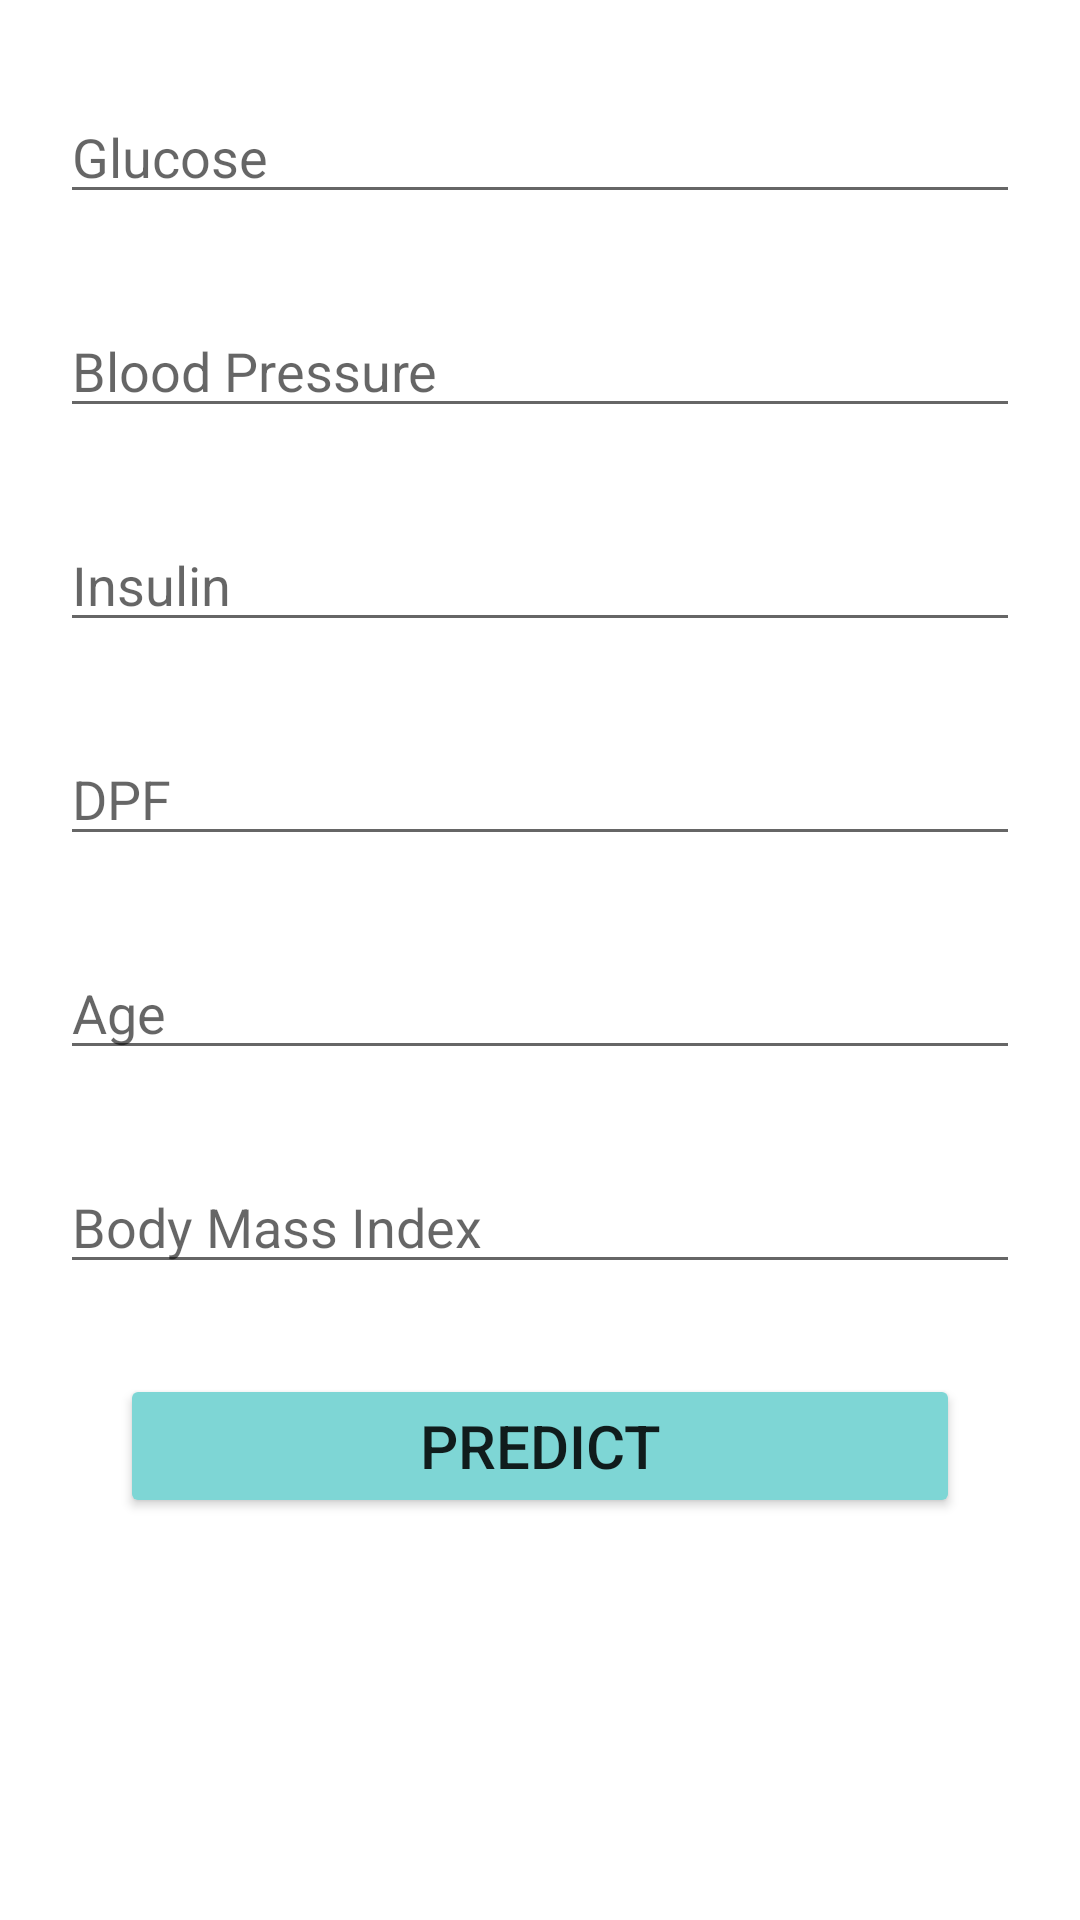

Android layout source for this screen:
<!-- AndroidManifest.xml: application theme Theme.DiabetesDrill -->
<!-- res/layout/activity_main.xml -->
<?xml version="1.0" encoding="utf-8"?>
<LinearLayout xmlns:android="http://schemas.android.com/apk/res/android"
    xmlns:app="http://schemas.android.com/apk/res-auto"
    xmlns:tools="http://schemas.android.com/tools"
    android:layout_width="match_parent"
    android:layout_height="match_parent"
    tools:context=".MainActivity"
    android:orientation="vertical">



    <EditText
        android:layout_width="match_parent"
        android:layout_height="wrap_content"
        android:id="@+id/glucose"
        android:hint="Glucose"
        android:layout_marginTop="30dp"
        android:layout_marginHorizontal="20dp"
        android:inputType="numberDecimal"
        > </EditText>
    <EditText
        android:layout_width="match_parent"
        android:layout_height="wrap_content"
        android:id="@+id/bp"
            android:hint="Blood Pressure"
        android:layout_marginTop="30dp"
        android:layout_marginHorizontal="20dp"
        > </EditText>
    <EditText
        android:layout_width="match_parent"
        android:layout_height="wrap_content"
        android:id="@+id/insulin"
        android:hint="Insulin"
        android:layout_marginTop="30dp"
        android:layout_marginHorizontal="20dp"
        android:inputType="numberDecimal"
        > </EditText>
    <EditText
        android:layout_width="match_parent"
        android:layout_height="wrap_content"
        android:id="@+id/dpf"
        android:hint="DPF"
        android:layout_marginTop="30dp"
        android:layout_marginHorizontal="20dp"
        android:inputType="numberDecimal"
        > </EditText>
    <EditText
        android:layout_width="match_parent"
        android:layout_height="wrap_content"
        android:id="@+id/age"
        android:hint="Age"
        android:layout_marginTop="30dp"
        android:layout_marginHorizontal="20dp"
        android:inputType="phone"
        > </EditText>
    <EditText
        android:layout_width="match_parent"
        android:layout_height="wrap_content"
        android:id="@+id/bmi"
        android:hint="Body Mass Index"
        android:layout_marginTop="30dp"
        android:layout_marginHorizontal="20dp"
        android:inputType="numberDecimal"
        > </EditText>

    <Button
        android:id="@+id/predict"
        android:layout_width="match_parent"
        android:layout_height="wrap_content"
        android:layout_marginTop="30dp"
        android:backgroundTint="#7ED6D5"
        android:text="Predict"
        android:textSize="20dp"
        android:layout_marginHorizontal="40dp"
        android:focusable="true"
        >

    </Button>
    <TextView
        android:id="@+id/result"
        android:layout_width="match_parent"
        android:layout_height="wrap_content"
        android:textSize="30dp"
        android:text=""
        android:layout_marginHorizontal="20dp"
        android:textAlignment="center"
        android:layout_marginTop="40dp"
        >

    </TextView>




</LinearLayout>
<!-- resources referenced by this layout -->
<resources>
  <style name="Theme.DiabetesDrill" parent="Theme.MaterialComponents.DayNight.NoActionBar">
          
          <item name="colorPrimary">@color/purple_500</item>
          <item name="colorPrimaryVariant">@color/purple_700</item>
          <item name="colorOnPrimary">@color/white</item>
          
          <item name="colorSecondary">@color/teal_200</item>
          <item name="colorSecondaryVariant">@color/teal_700</item>
          <item name="colorOnSecondary">@color/black</item>
          
          <item name="android:statusBarColor" tools:targetApi="l">?attr/colorSecondary</item>
          
      </style>
  <!-- not gathered from this repository: default colours our renderer supplied (Android Studio template values) -->
  <color name="purple_500">#FF6200EE</color>
  <color name="purple_700">#FF3700B3</color>
  <color name="teal_200">#FF03DAC5</color>
  <color name="teal_700">#FF018786</color>
  <color name="black">#FF000000</color>
  <color name="white">#FFFFFFFF</color>
</resources>
